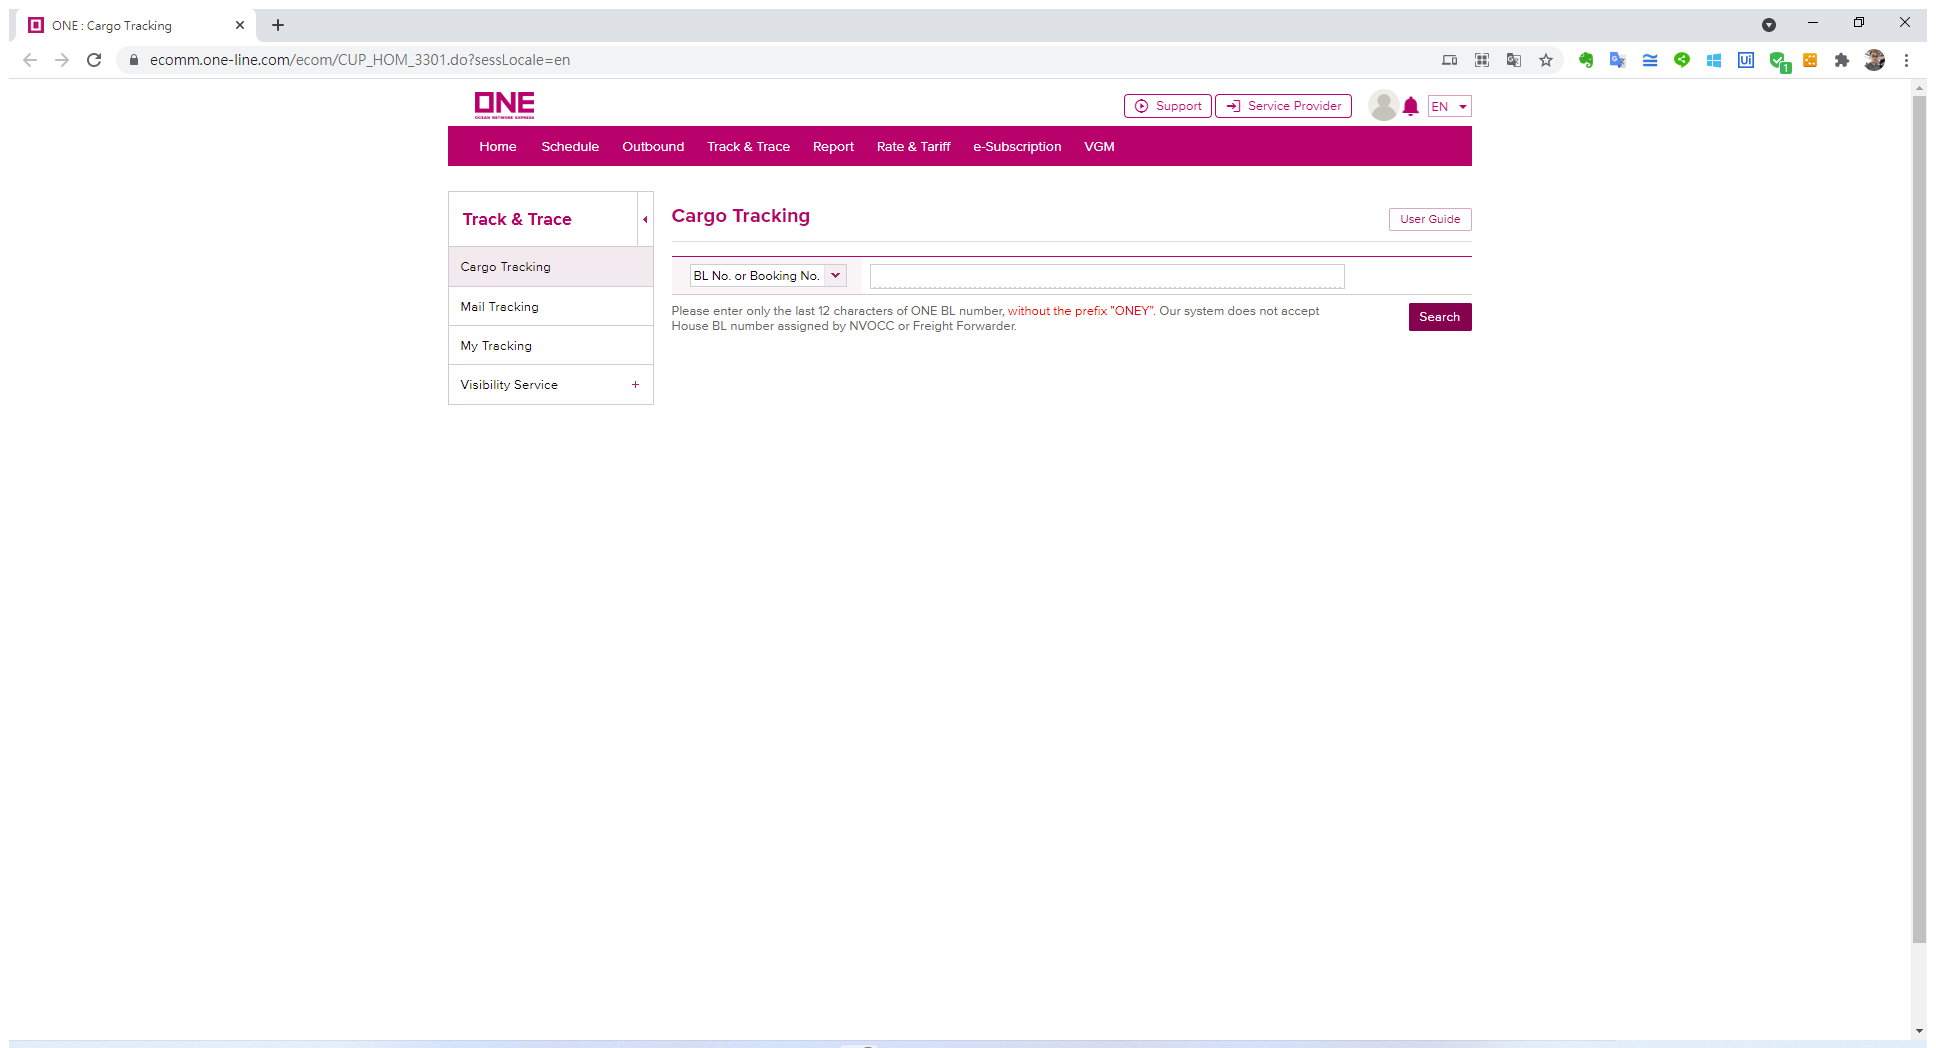
Task: 讀取船運商的網頁資訊並且把離岸日與到達日寫入資料庫
Workflow: ONEY

Step 1: Use Browser Chrome: ONE : Cargo Tracking in window 'ONE : Cargo Tracking' (chrome.exe)

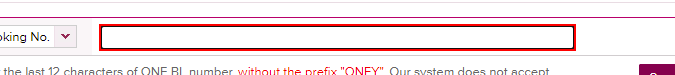
Step 2: Set Text 'TEXTAREA  searchName' on the text box

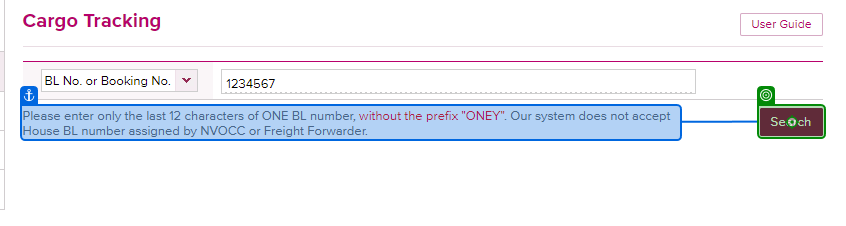
Step 3: click on 'Search'

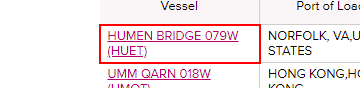
Step 4: find the table cell

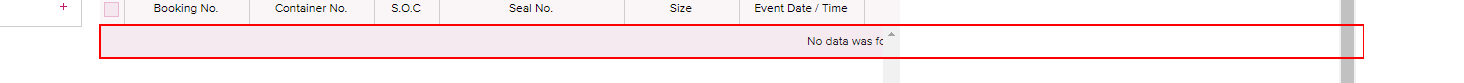
Step 5: find the table cell

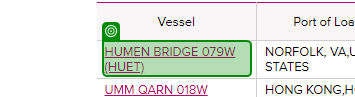
Step 6 [then]: get-text

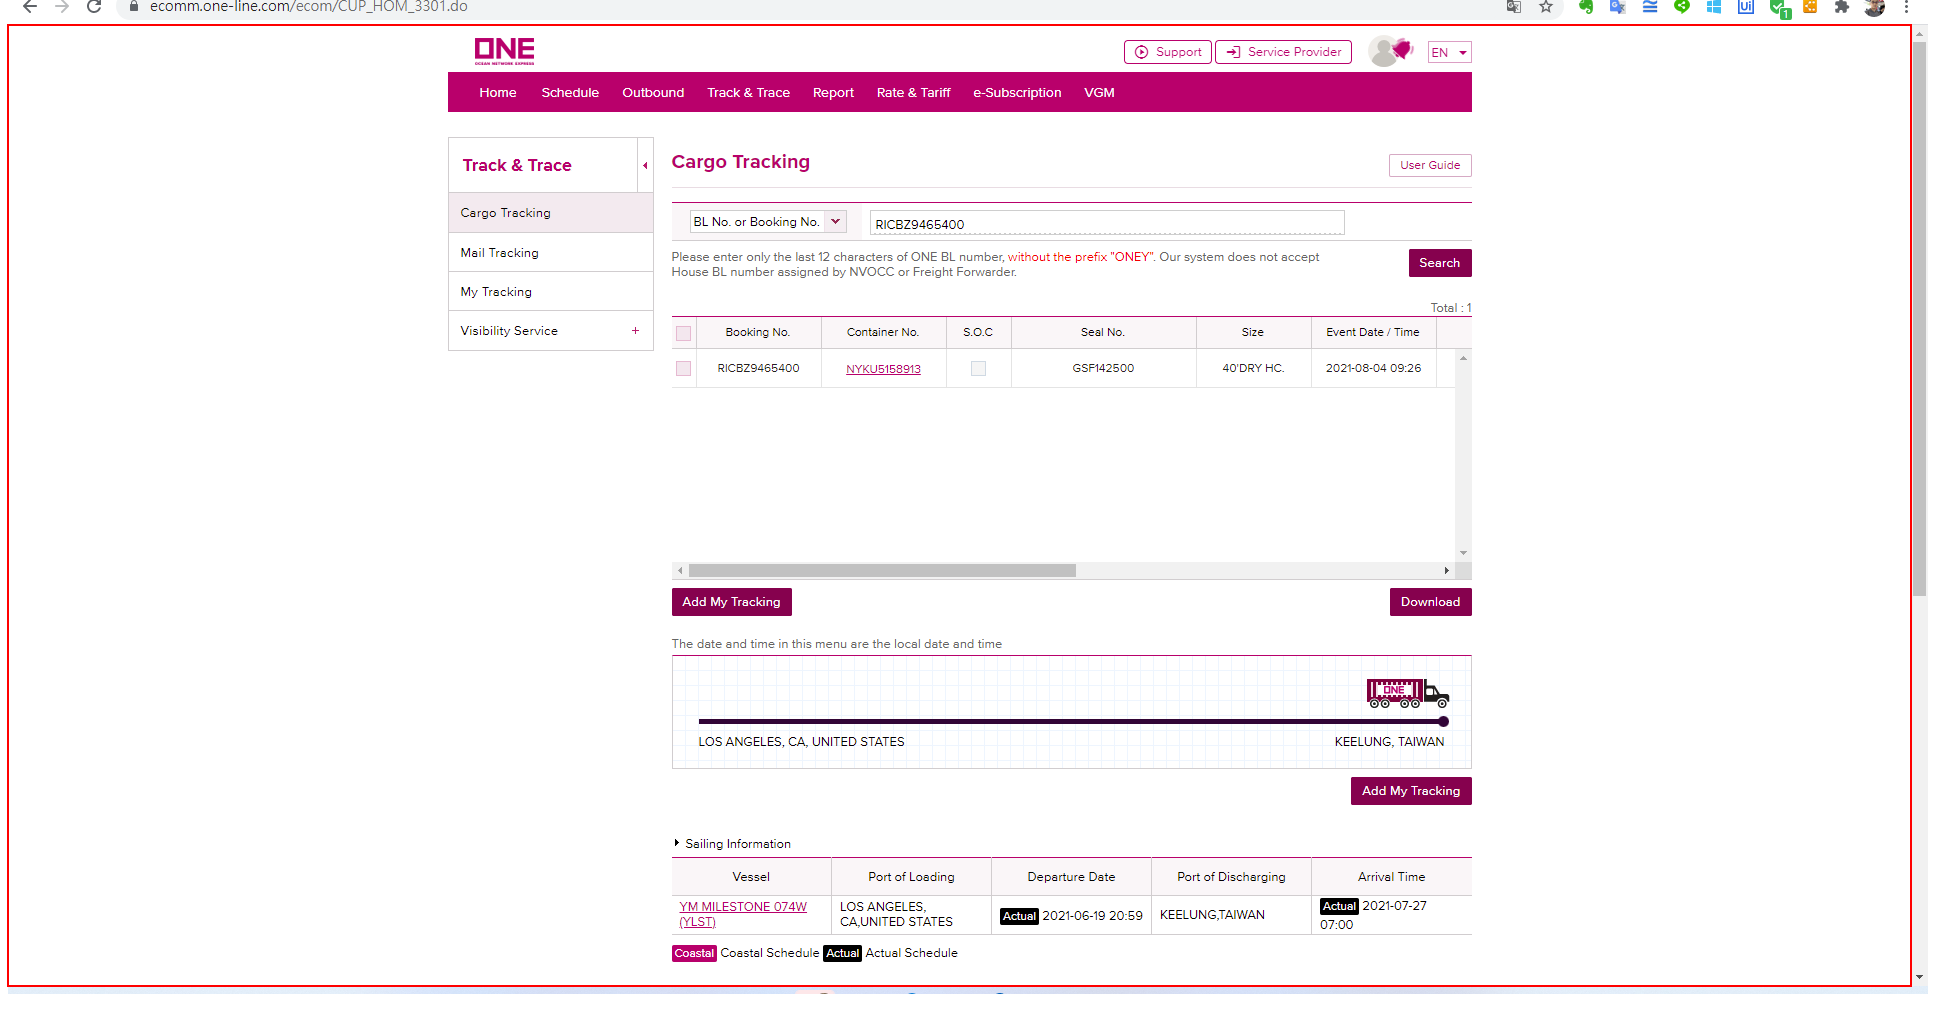
Step 7 [then]: Close Application 'chrome.exe ONE' on the page in window 'ONE : *' (chrome.exe)